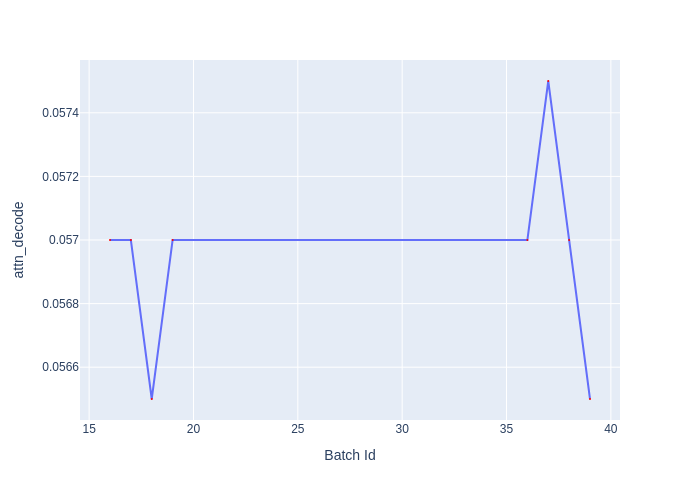

Values plotted in this chart, from the file beside it:
Batch Id, attn_decode
16, 0.057
17, 0.057
18, 0.0565
19, 0.057
36, 0.057
37, 0.0575
38, 0.057
39, 0.0565
